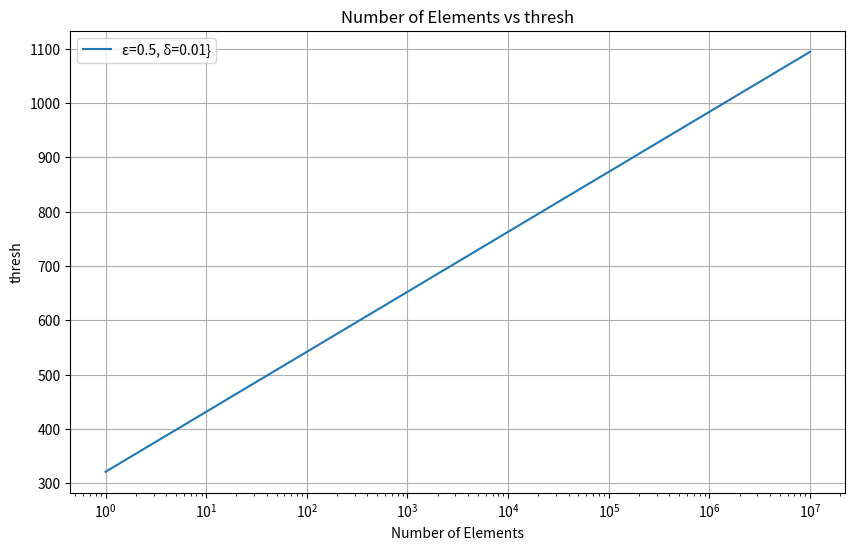

The matplotlib source for this figure:
import numpy as np
import matplotlib.pyplot as plt

# Erstelle ein Array von x-Werten von 1 bis 10^7
x_values = np.linspace(1, 10**7, 1000)

# Berechne die y-Werte basierend auf der Funktion
y_values = (12 / 0.5**2) * np.log(8 * x_values / 0.01)

# Erstelle das Diagramm
plt.figure(figsize=(10, 6))

plt.plot(x_values, y_values, label="ε=0.5, δ=0.01}")
plt.title('Number of Elements vs thresh')
plt.xlabel('Number of Elements')
plt.ylabel('thresh')
plt.grid(True)
plt.legend()
plt.xscale('log')

# Zeige das Diagramm
plt.show()
